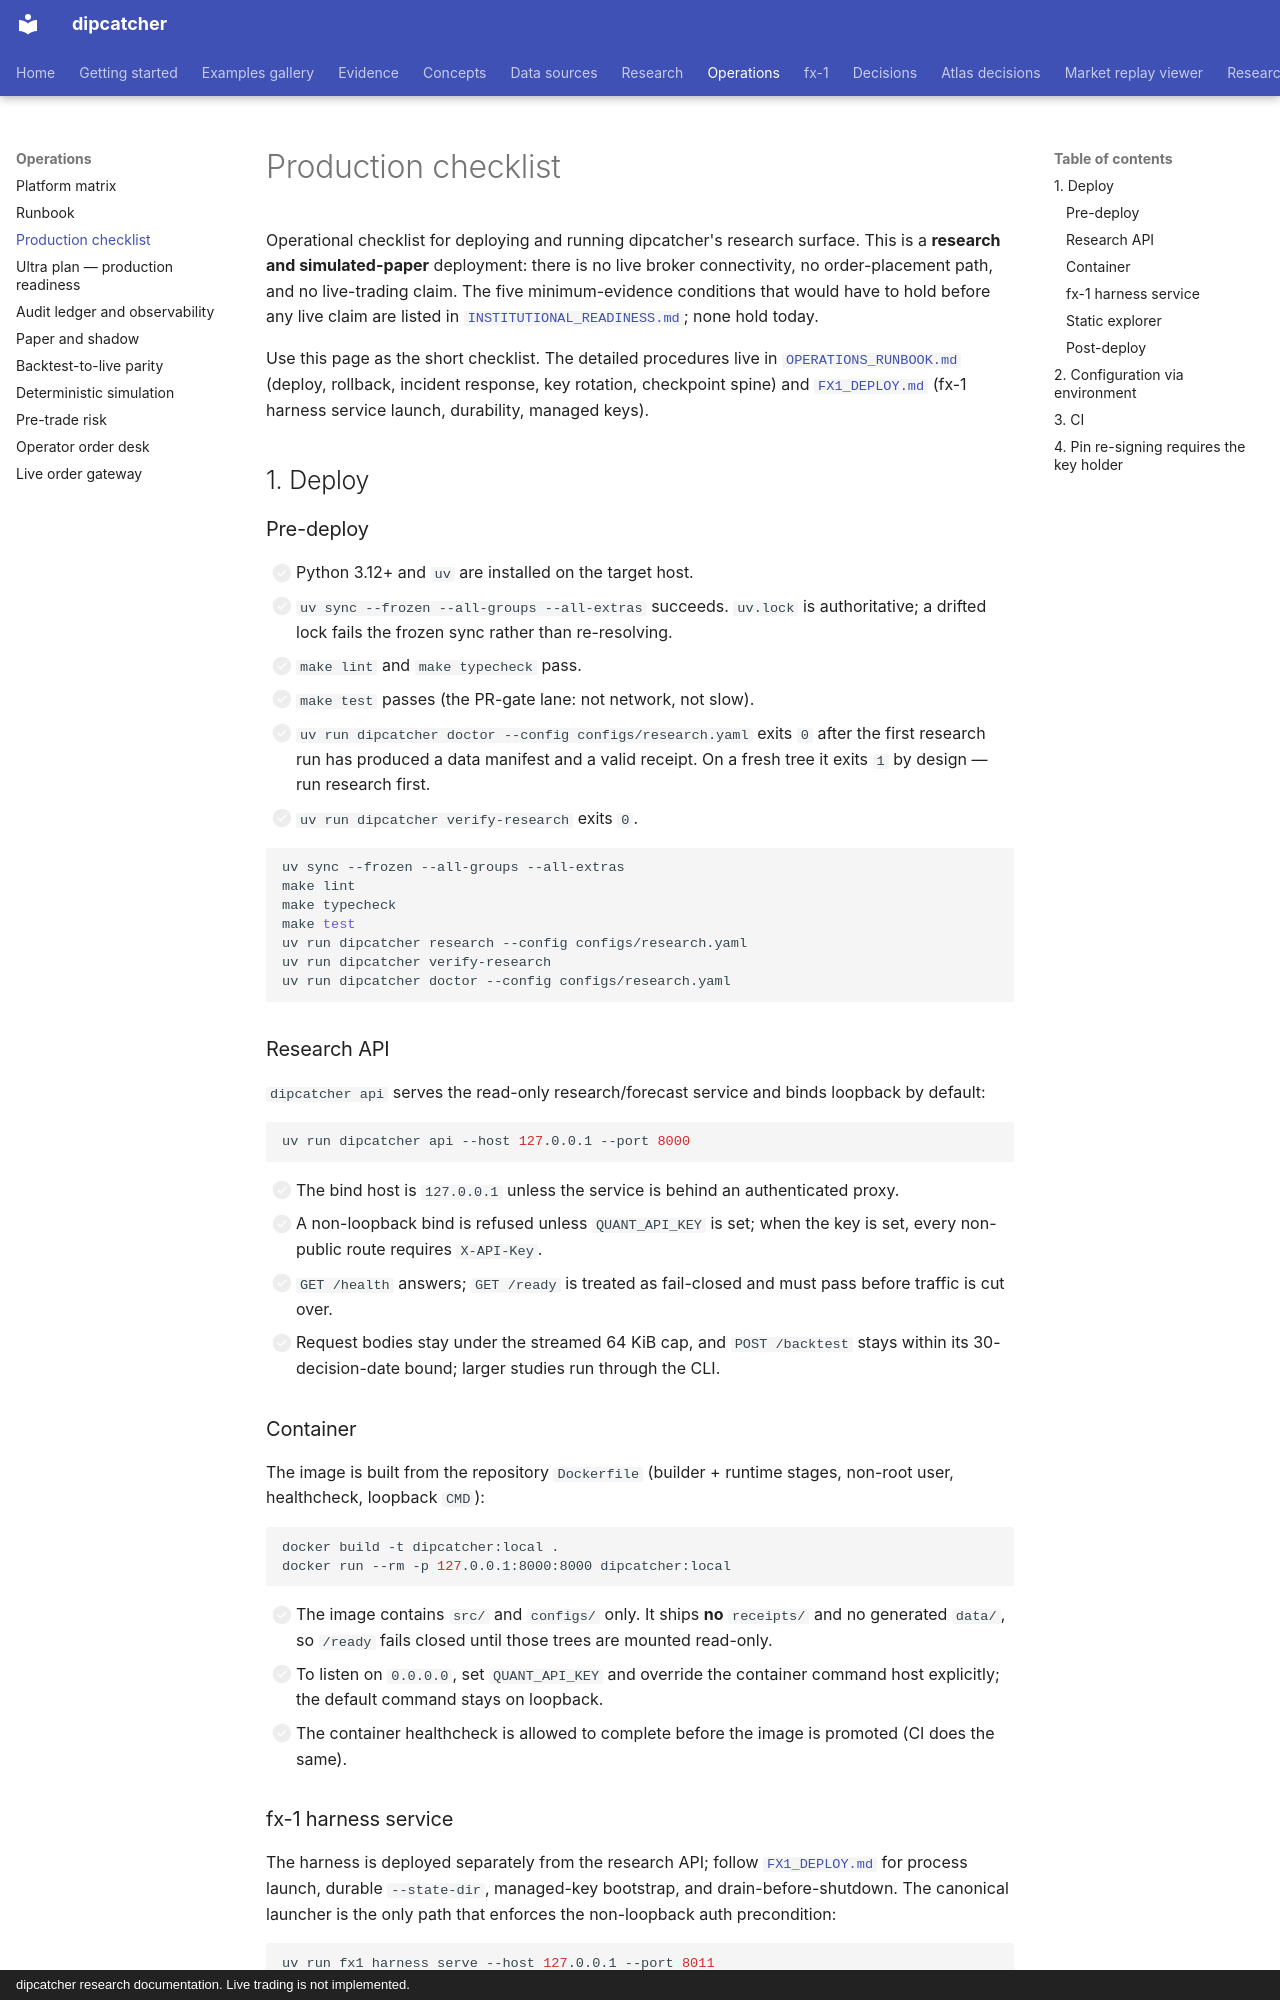

repository: artificial-hedge/dipcatcher · page: PRODUCTION/index.html · generator: mkdocs · copyright: dipcatcher research documentation. Live trading is not implemented.

# Production checklist

Operational checklist for deploying and running dipcatcher's research surface.
This is a **research and simulated-paper** deployment: there is no live broker
connectivity, no order-placement path, and no live-trading claim. The
five minimum-evidence conditions that would have to hold before any live claim
are listed in [`INSTITUTIONAL_READINESS.md`](INSTITUTIONAL_READINESS.md); none
hold today.

Use this page as the short checklist. The detailed procedures live in
[`OPERATIONS_RUNBOOK.md`](OPERATIONS_RUNBOOK.md) (deploy, rollback, incident
response, key rotation, checkpoint spine) and
[`FX1_DEPLOY.md`](FX1_DEPLOY.md) (fx-1 harness service launch, durability,
managed keys).

## 1. Deploy

### Pre-deploy

- [ ] Python 3.12+ and `uv` are installed on the target host.
- [ ] `uv sync --frozen --all-groups --all-extras` succeeds. `uv.lock` is
      authoritative; a drifted lock fails the frozen sync rather than
      re-resolving.
- [ ] `make lint` and `make typecheck` pass.
- [ ] `make test` passes (the PR-gate lane: not network, not slow).
- [ ] `uv run dipcatcher doctor --config configs/research.yaml` exits `0`
      after the first research run has produced a data manifest and a valid
      receipt. On a fresh tree it exits `1` by design — run research first.
- [ ] `uv run dipcatcher verify-research` exits `0`.

```bash
uv sync --frozen --all-groups --all-extras
make lint
make typecheck
make test
uv run dipcatcher research --config configs/research.yaml
uv run dipcatcher verify-research
uv run dipcatcher doctor --config configs/research.yaml
```

### Research API

`dipcatcher api` serves the read-only research/forecast service and binds
loopback by default:

```bash
uv run dipcatcher api --host 127.0.0.1 --port 8000
```

- [ ] The bind host is `127.0.0.1` unless the service is behind an
      authenticated proxy.
- [ ] A non-loopback bind is refused unless `QUANT_API_KEY` is set; when the
      key is set, every non-public route requires `X-API-Key`.
- [ ] `GET /health` answers; `GET /ready` is treated as fail-closed and must
      pass before traffic is cut over.
- [ ] Request bodies stay under the streamed 64 KiB cap, and `POST /backtest`
      stays within its 30-decision-date bound; larger studies run through the
      CLI.

### Container

The image is built from the repository `Dockerfile` (builder + runtime stages,
non-root user, healthcheck, loopback `CMD`):

```bash
docker build -t dipcatcher:local .
docker run --rm -p 127.0.0.1:8000:8000 dipcatcher:local
```

- [ ] The image contains `src/` and `configs/` only. It ships **no**
      `receipts/` and no generated `data/`, so `/ready` fails closed until
      those trees are mounted read-only.
- [ ] To listen on `0.0.0.0`, set `QUANT_API_KEY` and override the container
      command host explicitly; the default command stays on loopback.
- [ ] The container healthcheck is allowed to complete before the image is
      promoted (CI does the same).

### fx-1 harness service

The harness is deployed separately from the research API; follow
[`FX1_DEPLOY.md`](FX1_DEPLOY.md) for process launch, durable `--state-dir`,
managed-key bootstrap, and drain-before-shutdown. The canonical launcher is
the only path that enforces the non-loopback auth precondition:

```bash
uv run fx1 harness serve --host 127.0.0.1 --port 8011
```
